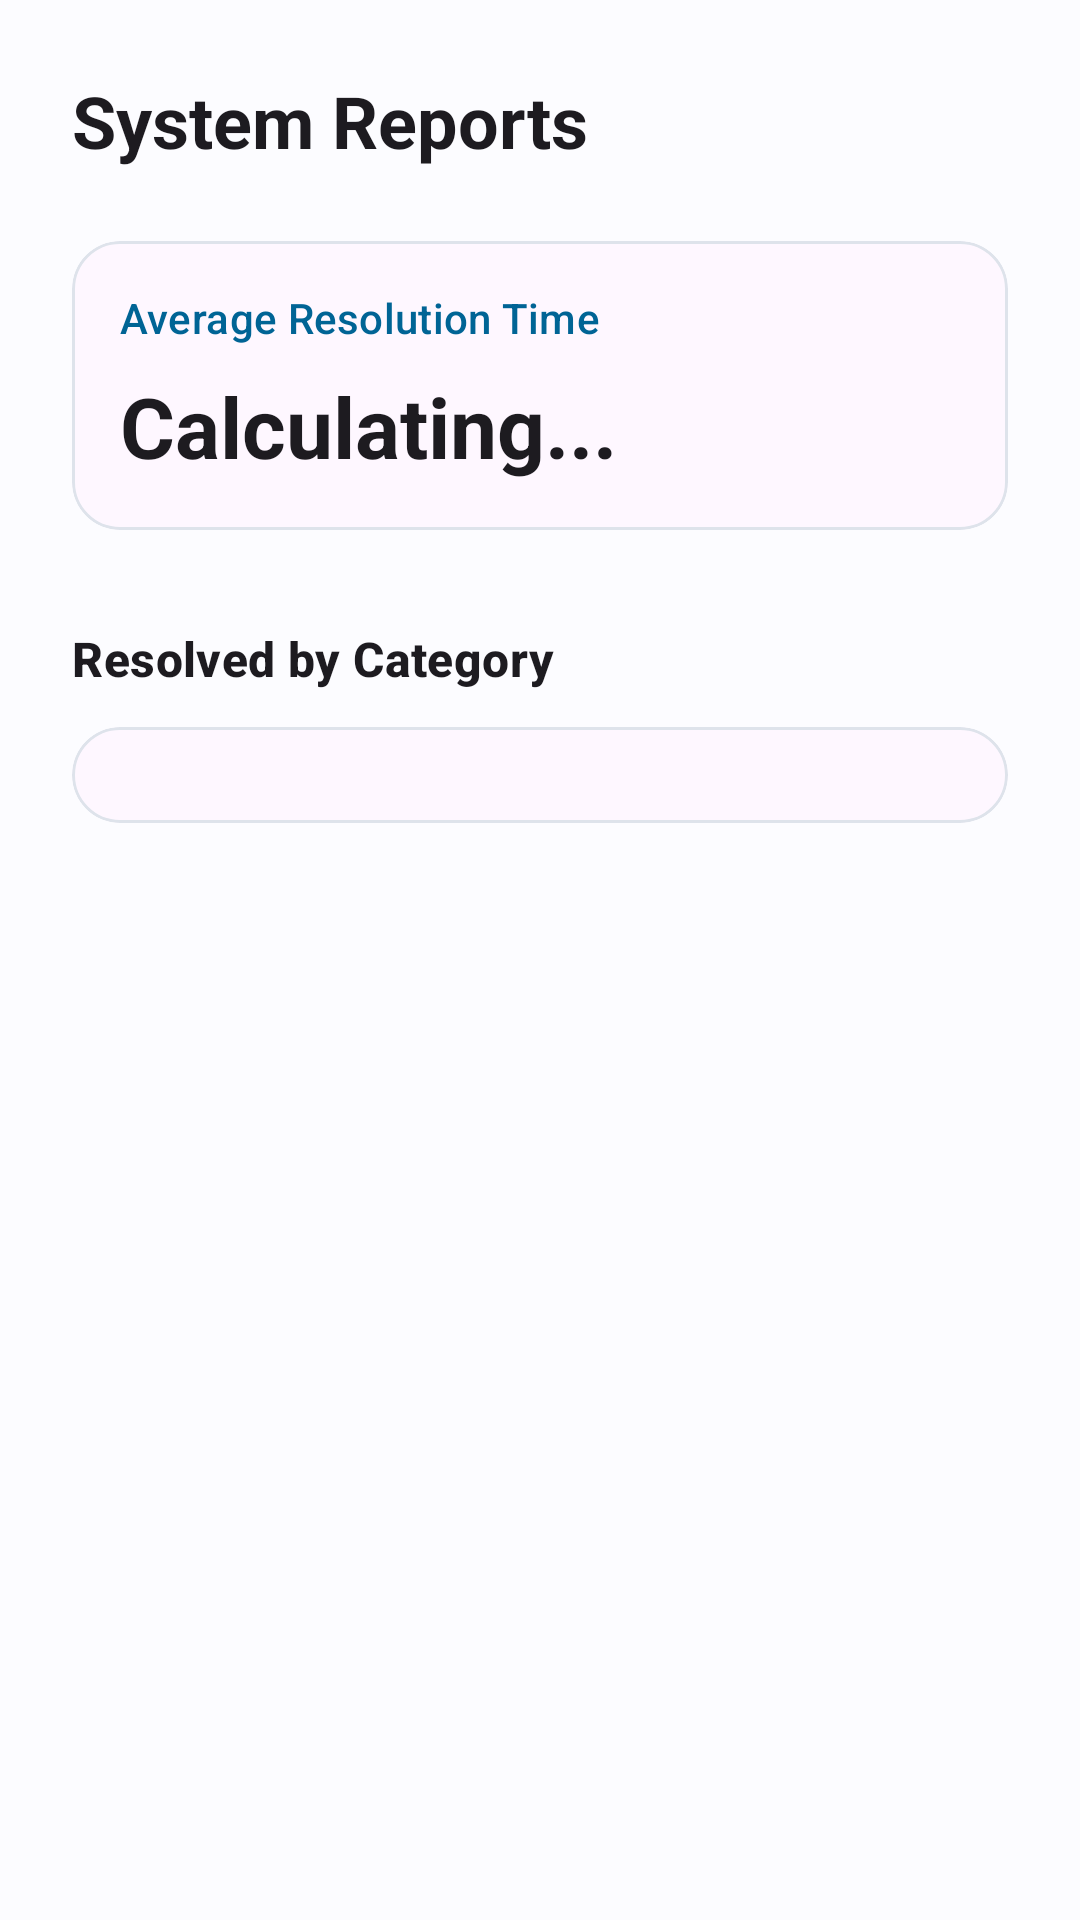

Layout XML and referenced resources for this Android screen:
<!-- AndroidManifest.xml: application theme Theme.HostelOps -->
<!-- res/layout/fragment_reports.xml -->
<?xml version="1.0" encoding="utf-8"?>
<ScrollView xmlns:android="http://schemas.android.com/apk/res/android"
    xmlns:app="http://schemas.android.com/apk/res-auto"
    android:layout_width="match_parent"
    android:layout_height="match_parent"
    android:background="@color/md_theme_background"
    android:fillViewport="true">

    <LinearLayout
        android:layout_width="match_parent"
        android:layout_height="wrap_content"
        android:orientation="vertical"
        android:padding="24dp">

        <TextView
            android:layout_width="wrap_content"
            android:layout_height="wrap_content"
            android:text="@string/system_reports"
            android:textAppearance="@style/TextAppearance.Material3.HeadlineSmall"
            android:textStyle="bold" />

        <com.google.android.material.card.MaterialCardView
            android:layout_width="match_parent"
            android:layout_height="wrap_content"
            android:layout_marginTop="24dp"
            app:cardCornerRadius="16dp"
            app:cardElevation="0dp"
            app:strokeColor="@color/md_theme_surfaceVariant"
            app:strokeWidth="1dp">

            <LinearLayout
                android:layout_width="match_parent"
                android:layout_height="wrap_content"
                android:orientation="vertical"
                android:padding="16dp">

                <TextView
                    android:layout_width="wrap_content"
                    android:layout_height="wrap_content"
                    android:text="@string/avg_resolution_time"
                    android:textAppearance="@style/TextAppearance.Material3.LabelLarge"
                    android:textColor="@color/md_theme_primary" />

                <TextView
                    android:id="@+id/tvAvgResolutionTime"
                    android:layout_width="wrap_content"
                    android:layout_height="wrap_content"
                    android:layout_marginTop="8dp"
                    android:text="@string/calculating"
                    android:textAppearance="@style/TextAppearance.Material3.HeadlineMedium"
                    android:textStyle="bold" />

            </LinearLayout>
        </com.google.android.material.card.MaterialCardView>

        <TextView
            android:layout_width="wrap_content"
            android:layout_height="wrap_content"
            android:layout_marginTop="32dp"
            android:text="@string/resolved_by_category"
            android:textAppearance="@style/TextAppearance.Material3.TitleMedium"
            android:textStyle="bold" />

        <com.google.android.material.card.MaterialCardView
            android:layout_width="match_parent"
            android:layout_height="wrap_content"
            android:layout_marginTop="12dp"
            app:cardCornerRadius="16dp"
            app:cardElevation="0dp"
            app:strokeColor="@color/md_theme_surfaceVariant"
            app:strokeWidth="1dp">

            <LinearLayout
                android:id="@+id/layoutResolvedStats"
                android:layout_width="match_parent"
                android:layout_height="wrap_content"
                android:orientation="vertical"
                android:padding="16dp" />

        </com.google.android.material.card.MaterialCardView>

    </LinearLayout>
</ScrollView>
<!-- resources referenced by this layout -->
<resources>
  <color name="md_theme_background">#fcfcff</color>
  <color name="md_theme_primary">#006495</color>
  <color name="md_theme_surfaceVariant">#dee3eb</color>
  <string name="avg_resolution_time">Average Resolution Time</string>
  <string name="calculating">Calculating...</string>
  <string name="resolved_by_category">Resolved by Category</string>
  <string name="system_reports">System Reports</string>
  <style name="Theme.HostelOps" parent="Theme.Material3.DayNight.NoActionBar">
          
          <item name="colorPrimary">@color/md_theme_primary</item>
          <item name="colorOnPrimary">@color/md_theme_onPrimary</item>
          <item name="colorPrimaryContainer">@color/md_theme_primaryContainer</item>
          <item name="colorOnPrimaryContainer">@color/md_theme_onPrimaryContainer</item>
  
          <item name="colorSecondary">@color/md_theme_secondary</item>
          <item name="colorOnSecondary">@color/md_theme_onSecondary</item>
          <item name="colorSecondaryContainer">@color/md_theme_secondaryContainer</item>
          <item name="colorOnSecondaryContainer">@color/md_theme_onSecondaryContainer</item>
  
          <item name="android:statusBarColor">@color/md_theme_surface</item>
          <item name="android:windowLightStatusBar">true</item>
  
          <item name="android:windowBackground">@color/md_theme_background</item>
      </style>
  <color name="md_theme_onPrimary">#ffffff</color>
  <color name="md_theme_primaryContainer">#cbe6ff</color>
  <color name="md_theme_onPrimaryContainer">#001e30</color>
  <color name="md_theme_secondary">#50606e</color>
  <color name="md_theme_onSecondary">#ffffff</color>
  <color name="md_theme_secondaryContainer">#d3e5f5</color>
  <color name="md_theme_onSecondaryContainer">#0c1d29</color>
  <color name="md_theme_surface">#fcfcff</color>
</resources>
